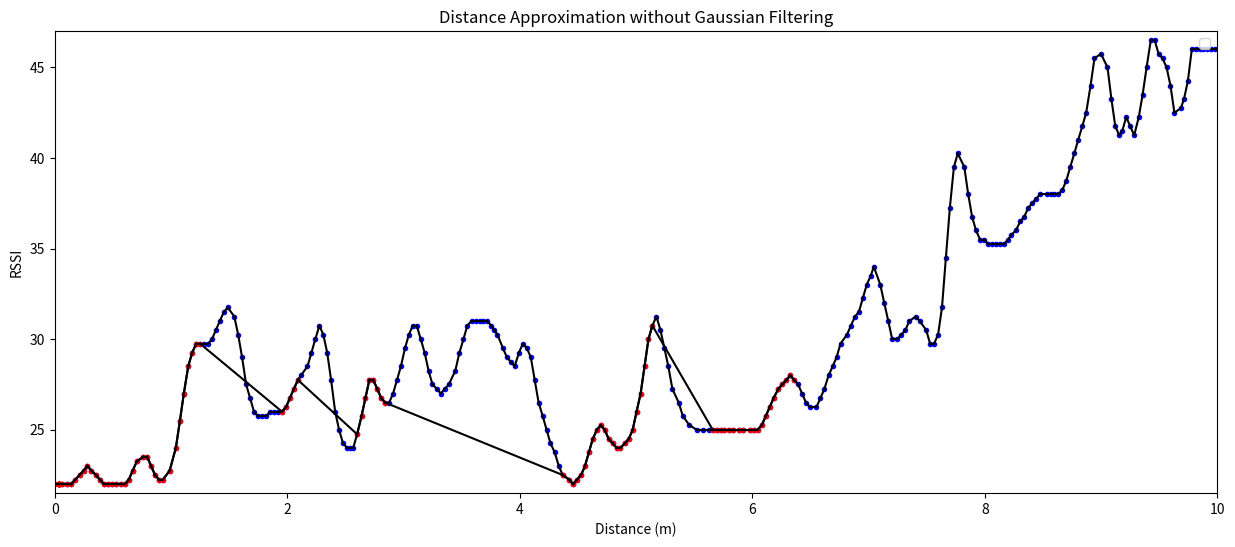

Recreate this plot in Python.
#!/usr/bin/env python3
from matplotlib import pyplot as plt
from matplotlib import cm
from matplotlib import markers as mk
import numpy as np
import math
from scipy.signal import lfilter

values_test_1 = [(22.0, 1533423578.4893882), (22.0, 1533423578.5243108), (22.0, 1533423578.5509465), (22.0, 1533423578.5985653), (22.0, 1533423578.6320543), (22.25, 1533423578.6657016), (22.5, 1533423578.702649), (22.75, 1533423578.7370794), (23.0, 1533423578.7705715), (22.75, 1533423578.804226), (22.5, 1533423578.8436701), (22.25, 1533423578.8772607), (22.0, 1533423578.9107177), (22.0, 1533423578.9456232), (22.0, 1533423578.9793105), (22.0, 1533423579.012896), (22.0, 1533423579.0577383), (22.0, 1533423579.0927415), (22.25, 1533423579.1262949), (22.75, 1533423579.1599264), (23.25, 1533423579.1948402), (23.5, 1533423579.2495172), (23.5, 1533423579.2844448), (23.0, 1533423579.3182337), (22.5, 1533423579.3516338), (22.25, 1533423579.3856337), (22.25, 1533423579.42034), (22.75, 1533423579.4779289), (24.0, 1533423579.5308754), (25.5, 1533423579.5659423), (27.0, 1533423579.5995305), (28.5, 1533423579.6373236), (29.25, 1533423579.6710186), (29.75, 1533423579.706057), (29.75, 1533423579.7393773), (29.75, 1533423579.7731774), (29.75, 1533423579.8082838), (30.0, 1533423579.8417363), (30.5, 1533423579.8751268), (31.0, 1533423579.9090526), (31.5, 1533423579.943794), (31.75, 1533423579.977367), (31.25, 1533423580.0336306), (30.25, 1533423580.066892), (29.0, 1533423580.1006718), (27.5, 1533423580.1355042), (26.75, 1533423580.169223), (26.0, 1533423580.2029228), (25.75, 1533423580.236653), (25.75, 1533423580.2715075), (25.75, 1533423580.3090525), (26.0, 1533423580.342724), (26.0, 1533423580.3762798), (26.0, 1533423580.4099367), (26.0, 1533423580.4435954), (26.25, 1533423580.4787216), (26.75, 1533423580.5120687), (27.25, 1533423580.5457795), (27.75, 1533423580.580727), (28.0, 1533423580.6072645), (28.5, 1533423580.6632924), (29.25, 1533423580.6968393), (30.0, 1533423580.730545), (30.75, 1533423580.7654605), (30.25, 1533423580.7992141), (29.25, 1533423580.8328235), (27.75, 1533423580.8663418), (26.0, 1533423580.9013329), (25.0, 1533423580.9347417), (24.25, 1533423580.969216), (24.0, 1533423581.003748), (24.0, 1533423581.0300248), (24.0, 1533423581.056647), (24.75, 1533423581.0902464), (25.75, 1533423581.128013), (26.75, 1533423581.1616774), (27.75, 1533423581.1953654), (27.75, 1533423581.2288942), (27.25, 1533423581.2637722), (26.75, 1533423581.2973857), (26.5, 1533423581.330986), (26.5, 1533423581.365929), (27.0, 1533423581.39952), (27.75, 1533423581.4332347), (28.5, 1533423581.466904), (29.5, 1533423581.5017936), (30.25, 1533423581.5354302), (30.75, 1533423581.5689454), (30.75, 1533423581.6027362), (30.0, 1533423581.6376913), (29.25, 1533423581.6713107), (28.25, 1533423581.7049448), (27.5, 1533423581.738585), (27.25, 1533423581.7763262), (27.0, 1533423581.81002), (27.25, 1533423581.8437257), (27.5, 1533423581.8788211), (28.25, 1533423581.934485), (29.25, 1533423581.9699702), (30.0, 1533423582.0049326), (30.75, 1533423582.0381396), (31.0, 1533423582.0746455), (31.0, 1533423582.1095452), (31.0, 1533423582.1432207), (31.0, 1533423582.1767757), (31.0, 1533423582.210378), (30.75, 1533423582.2440448), (30.5, 1533423582.2706382), (30.25, 1533423582.2971802), (29.5, 1533423582.344694), (29.0, 1533423582.3786442), (28.75, 1533423582.4120412), (28.5, 1533423582.4455943), (29.25, 1533423582.4819405), (29.75, 1533423582.5155473), (29.5, 1533423582.550424), (29.0, 1533423582.5843103), (27.75, 1533423582.617728), (26.5, 1533423582.6514053), (25.75, 1533423582.6869047), (25.0, 1533423582.7200708), (24.25, 1533423582.7535045), (23.75, 1533423582.7899623), (23.0, 1533423582.8248737), (22.5, 1533423582.8587158), (22.25, 1533423582.9145334), (22.0, 1533423582.948174), (22.25, 1533423582.9817336), (22.5, 1533423583.016698), (23.0, 1533423583.0502405), (23.75, 1533423583.083762), (24.5, 1533423583.1174934), (25.0, 1533423583.152435), (25.25, 1533423583.185911), (25.0, 1533423583.2196379), (24.5, 1533423583.2533023), (24.25, 1533423583.288249), (24.0, 1533423583.322271), (24.0, 1533423583.3555102), (24.25, 1533423583.39322), (24.5, 1533423583.4268951), (25.0, 1533423583.4607215), (26.0, 1533423583.494153), (27.0, 1533423583.5289834), (28.5, 1533423583.5626822), (30.0, 1533423583.5963113), (30.75, 1533423583.6299813), (31.25, 1533423583.6647234), (30.5, 1533423583.6997278), (29.5, 1533423583.7334526), (28.5, 1533423583.7671578), (27.25, 1533423583.80219), (26.5, 1533423583.856574), (25.75, 1533423583.8924522), (25.25, 1533423583.9487736), (25.0, 1533423584.0109675), (25.0, 1533423584.0613387), (25.0, 1533423584.1155164), (25.0, 1533423584.1490128), (25.0, 1533423584.182749), (25.0, 1533423584.2165518), (25.0, 1533423584.250157), (25.0, 1533423584.2880044), (25.0, 1533423584.3228972), (25.0, 1533423584.3788354), (25.0, 1533423584.412443), (25.0, 1533423584.4683967), (25.0, 1533423584.5019352), (25.0, 1533423584.535453), (25.25, 1533423584.5708013), (25.75, 1533423584.6053), (26.25, 1533423584.6390283), (26.75, 1533423584.6728954), (27.25, 1533423584.713634), (27.5, 1533423584.7469428), (27.75, 1533423584.7833579), (28.0, 1533423584.8154507), (27.75, 1533423584.8490663), (27.5, 1533423584.8840108), (27.0, 1533423584.9177096), (26.5, 1533423584.9512248), (26.25, 1533423584.9848778), (26.25, 1533423585.0412958), (26.75, 1533423585.0758698), (27.25, 1533423585.109572), (28.0, 1533423585.1460235), (28.5, 1533423585.1809263), (29.0, 1533423585.214542), (29.75, 1533423585.2483876), (30.25, 1533423585.3040907), (30.75, 1533423585.3382435), (31.25, 1533423585.37274), (31.5, 1533423585.406234), (32.25, 1533423585.4397748), (33.0, 1533423585.4735422), (33.5, 1533423585.5084834), (34.0, 1533423585.5350516), (33.0, 1533423585.5908756), (32.0, 1533423585.624553), (31.0, 1533423585.659322), (30.0, 1533423585.6929846), (30.0, 1533423585.7377334), (30.25, 1533423585.7713363), (30.5, 1533423585.8062432), (31.0, 1533423585.839873), (31.25, 1533423585.8958433), (31.0, 1533423585.9297707), (30.5, 1533423585.9855928), (29.75, 1533423586.0191529), (29.75, 1533423586.0528882), (30.25, 1533423586.0877788), (31.75, 1533423586.1212904), (34.5, 1533423586.1548855), (37.25, 1533423586.188992), (39.5, 1533423586.2237306), (40.25, 1533423586.2571492), (39.5, 1533423586.3132806), (38.0, 1533423586.3468032), (36.75, 1533423586.3804886), (36.0, 1533423586.4141724), (35.5, 1533423586.4489326), (35.5, 1533423586.485289), (35.25, 1533423586.5190077), (35.25, 1533423586.5541525), (35.25, 1533423586.5874746), (35.25, 1533423586.6213434), (35.25, 1533423586.6548707), (35.5, 1533423586.6897812), (35.75, 1533423586.716641), (36.0, 1533423586.7568421), (36.5, 1533423586.7946324), (36.75, 1533423586.8288248), (37.25, 1533423586.86332), (37.5, 1533423586.8968565), (37.75, 1533423586.9305923), (38.0, 1533423586.9667602), (38.0, 1533423587.0214818), (38.0, 1533423587.0550096), (38.0, 1533423587.088728), (38.0, 1533423587.1224606), (38.25, 1533423587.157285), (38.75, 1533423587.1908286), (39.5, 1533423587.2245133), (40.25, 1533423587.2595136), (41.0, 1533423587.2929912), (41.75, 1533423587.3280225), (42.5, 1533423587.361753), (44.0, 1533423587.3993206), (45.5, 1533423587.432994), (45.75, 1533423587.489136), (45.0, 1533423587.5449529), (43.25, 1533423587.5787983), (41.75, 1533423587.612076), (41.25, 1533423587.6458626), (41.5, 1533423587.672275), (42.25, 1533423587.7059612), (41.75, 1533423587.741189), (41.25, 1533423587.7745075), (42.25, 1533423587.81376), (43.5, 1533423587.8473272), (45.0, 1533423587.8813288), (46.5, 1533423587.917348), (46.5, 1533423587.950944), (45.75, 1533423587.9845455), (45.5, 1533423588.0183692), (45.0, 1533423588.0530682), (44.0, 1533423588.0866988), (42.5, 1533423588.1205032), (42.75, 1533423588.17625), (43.25, 1533423588.2029731), (44.25, 1533423588.2364933), (46.0, 1533423588.2701457), (46.0, 1533423588.3038766), (46.0, 1533423588.3372734), (46.0, 1533423588.3697257), (46.0, 1533423588.4033527), (46.0, 1533423588.436731), (46.0, 1533423588.470221), (46.0, 1533423588.5026662)]

start_time = 1533423578.4893882

filtered_data = []
list_vals = [values_test_1[1]]*10
values_test_2 = list_vals+values_test_1

def connectpoints(x,y,p1,p2):
    x1, x2 = x, p1
    y1, y2 = y, p2
    plt.plot([x1,x2],[y1,y2],'k-')

def gauss():
	# for val in values_test_2:
	# 	print(val[1]-start_time)
	last_vals = values_test_2[:10]

	def function(x, var, mu):
		return (1/(var*math.sqrt(2*math.pi)))*math.pow(math.e, (-math.pow((x-mu), 2))/(2*math.pow(var, 2)))

	def variance_func(val_list, avg):
		value = 0
		for val in val_list:
			value = value + math.pow((val[0]-avg), 2)
		value = value/(len(val_list)-1)
		return value

	for val in values_test_2:
		avg = sum(last_vals[-10:][0])/10
		variance = variance_func(last_vals[-10:], avg)
		# print(type(last_vals[-4:]))
		# print(last_vals[-4:])
		value = function(val[0], variance, avg)
		count = 0
		if value < 1.5269627206783045e-17:
			# print(val[1])
			count = count+1
			val_tuple = (val[0], val[1])
			filtered_data.append(val_tuple)
		print(count)
		last_vals.append(val)
		# print(val[0])
		# print(value)
	# print(filtered_data)

	# 2.4431398748369085e-18
	# 2.443139873359419e-18

def main():
	# for val in values_test_1:
	# 	print(val[1]-start_time)
	# print('-----+++++++++--------')
	gauss()
	# print('-----+++++++++--------')
	# for val in filtered_data:
	# 	print(val[1]-start_time)
	# print('-----+++++++++--------')
	rssi_min = 50
	rssi_max = 0
	for value in values_test_1:
		if value[0] < rssi_min:
			rssi_min = value[0]
		if value[0] > rssi_max:
			rssi_max = value[0]

	time_max = values_test_1[-1][1]
	time_min = values_test_1[0][0]

	plt.figure(figsize=(15, 6))
	plt.title("Distance Approximation without Gaussian Filtering")
	plt.xlim(0,10)
	plt.ylim(rssi_min-0.5, rssi_max+0.5)
	plt.xlabel('Distance (m)')
	plt.ylabel('RSSI')

	old_index = 0
	for val in values_test_1[1:]:
		# NewValue = (((OldValue - OldMin) * (NewMax - NewMin)) / (OldMax - OldMin)) + NewMin
		time_val = val[1]-start_time
		past_time_val = values_test_1[old_index][1]-start_time
		past_val = values_test_1[old_index][0]
		plt.scatter(time_val, val[0], marker='.', color='b')
		# plt.scatter(time_val, filtered_data[old_index+1][0])
		connectpoints(time_val, val[0], past_time_val, past_val)
		old_index = old_index +1

	plt.legend()
	plt.show()

	# plt.title("Distance Approximation without Gaussian Filtering")
	# plt.xlim(0,10)

	# plt.xlim(0,10)
	# plt.ylim(rssi_min-0.5, rssi_max+0.5)
	old_index = 0
	print('----------------')
	for val in filtered_data[1:]:
		time_val = val[1]-start_time
		past_time_val = filtered_data[old_index][1]-start_time
		past_val = filtered_data[old_index][0]
		print(time_val)
		plt.scatter(time_val, val[0], marker='.', color='r')
		connectpoints(time_val, val[0], past_time_val, past_val)
		old_index = old_index +1

	# plt.legend()
	plt.show()

if __name__ == '__main__':
	main()